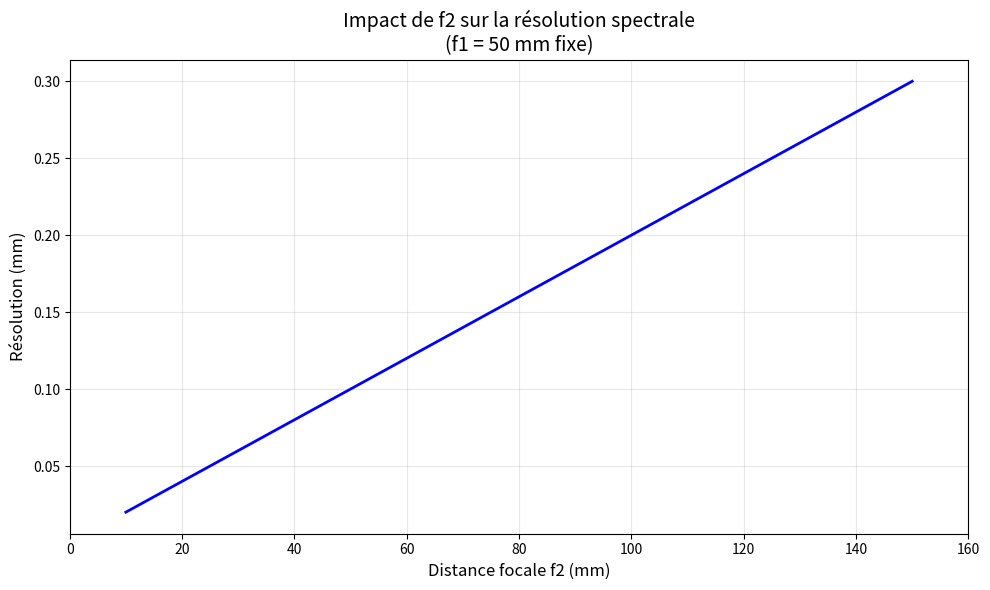
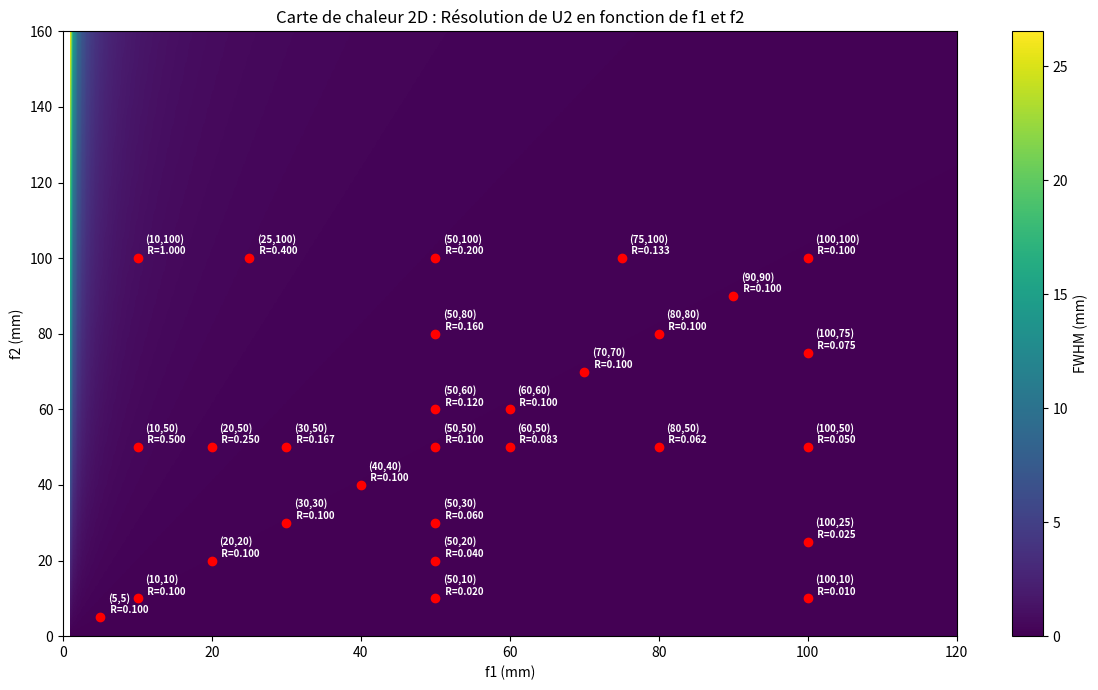

Write Python code to recreate these figures, in order.
import numpy as np
import matplotlib.pyplot as plt

# Fonction rectangulaire
def rect(x):
    return np.where(np.abs(x) <= 0.5, 1.0, 0.0)

# Fonction U2
def U2(x2, lambda0, f1, f2, a, d):
    arg = -f1 / (f2 * a) * (x2 - (lambda0 * f2 / d))
    return ((lambda0 * f1) / a) * rect(arg)

# Paramètres fixes
lambda0 = 500e-6  # Longueur d'onde en mm (500 nm)
f1 = 50  # mm
a = 0.1  # Largeur de fente en mm
d = 1/300  # Pas du réseau en mm (300 traits/mm)

# Gamme de f2
f2_values = np.linspace(10, 150, 300)  # f2 de 10 à 150 mm
fwhm_values = []

# Calcul de la FWHM pour chaque f2
for f2 in f2_values:
    # Position du centre de la fonction rectangulaire
    center = lambda0 * f2 / d
    
    # Largeur totale du rectangle (déterminée par la condition |arg| <= 0.5)
    width = (f2 * a) / f1  # Largeur totale du rectangle en mm
    
    # La FWHM d'une fonction rectangulaire est égale à sa largeur totale
    fwhm = width
    fwhm_values.append(fwhm)

# Tracé du graphique
plt.figure(figsize=(10, 6))
plt.plot(f2_values, fwhm_values, 'b-', linewidth=2)
plt.xlabel('Distance focale f2 (mm)', fontsize=12)
plt.ylabel('Résolution (mm)', fontsize=12)
plt.title('Impact de f2 sur la résolution spectrale\n(f1 = 50 mm fixe)', fontsize=14)
plt.grid(True, alpha=0.3)
plt.xlim(0, 160)
plt.tight_layout()
plt.show()















# Fonction FWHM de U2
def fwhm_U2(f1, f2, a):
    return (f2 * a) / f1

# Paramètres fixes
a = 0.1  # largeur de fente en mm

# Gammes de f1 et f2 pour la carte
f1_values = np.linspace(0, 120, 200)
f2_values = np.linspace(0, 160, 300)

# Création de la grille
F1, F2 = np.meshgrid(f1_values, f2_values)

# Calcul de la FWHM
FWHM = fwhm_U2(F1, F2, a)

# Tracé de la carte de chaleur
plt.figure(figsize=(12, 7))
im = plt.imshow(FWHM, extent=[f1_values[0], f1_values[-1], f2_values[0], f2_values[-1]],
                origin='lower', aspect='auto', cmap='viridis')
plt.colorbar(im, label='FWHM (mm)')
plt.xlabel('f1 (mm)')
plt.ylabel('f2 (mm)')
plt.title('Carte de chaleur 2D : Résolution de U2 en fonction de f1 et f2')

# Points spécifiques à afficher avec annotations f1, f2 et FWHM
points = [
    (100, 100), (100, 75), (100, 50), (100, 25), (100, 10),
    (75, 100), (50, 100), (25, 100), (10, 100), (50, 30), (50,20), (50,10), (10,10), (30,50), (20,50),(10,50), (5,5), (20,20), (30,30),
    (40,40), (50,50), (60,60), (50,60), (60,50), (70,70), (80,80), (90,90), (80,50), (50,80)
]

for f1, f2 in points:
    fwhm_val = fwhm_U2(f1, f2, a)
    plt.plot(f1, f2, 'ro')  # point rouge
    # Annotation avec f1, f2 et FWHM
    plt.text(f1 + 1, f2 + 1, f"({f1},{f2})\n R={fwhm_val:.3f}", 
             color='white', fontsize=7, weight='bold')

plt.tight_layout()
plt.show()


